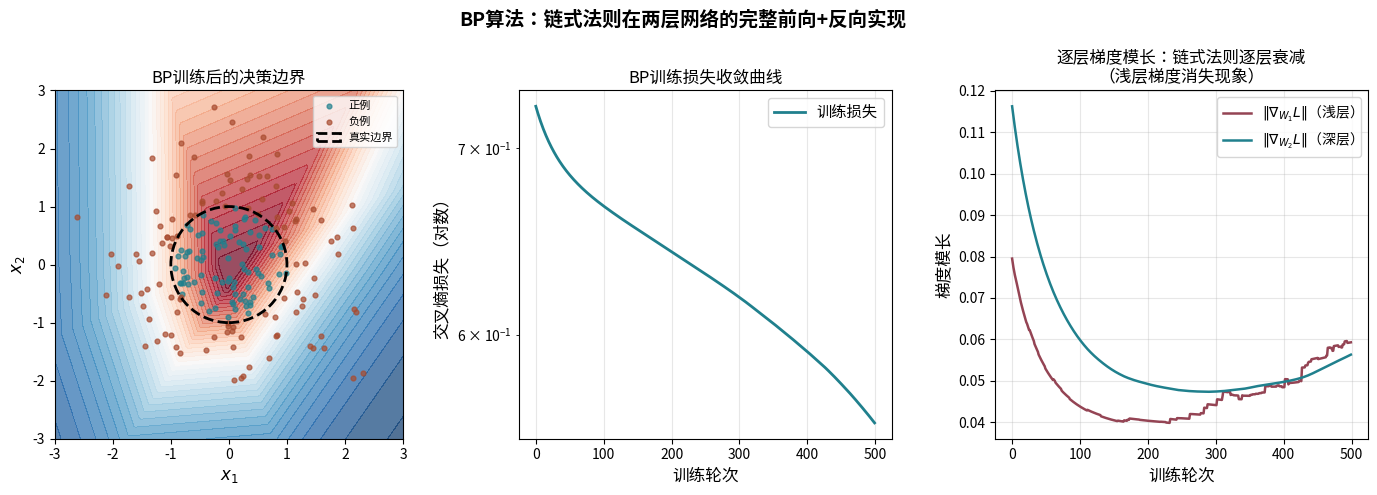

Write Python code to recreate this figure. (Note: this script raises an exception after producing the figure.)
import matplotlib
matplotlib.use("Agg")
import matplotlib.pyplot as plt
import numpy as np

plt.rcParams["font.sans-serif"] = ["Noto Sans CJK JP"]
plt.rcParams["axes.unicode_minus"] = False

# ----------------------------------------------------------------
# 3.2节：反向传播BP——手动实现2层网络，逐层梯度可视化
# 网络：x(2) → W1(2x4) → ReLU → W2(4x1) → sigmoid → L
# ----------------------------------------------------------------

np.random.seed(42)

def relu(z): return np.maximum(0, z)
def relu_deriv(z): return (z > 0).astype(float)
def sigmoid(z): return 1 / (1 + np.exp(-np.clip(z, -30, 30)))

# 小型数据集
N = 200
X = np.random.randn(N, 2)
y = ((X[:,0]**2 + X[:,1]**2) < 1).astype(float).reshape(-1,1)  # 圆内=1

# 初始化权重
W1 = np.random.randn(2, 4) * 0.5
b1 = np.zeros((1, 4))
W2 = np.random.randn(4, 1) * 0.5
b2 = np.zeros((1, 1))

lr = 0.05
losses = []
grad_W1_norms = []
grad_W2_norms = []

for epoch in range(500):
    # === 前向传播 ===
    Z1 = X @ W1 + b1          # (N,4)
    A1 = relu(Z1)              # (N,4)
    Z2 = A1 @ W2 + b2          # (N,1)
    A2 = sigmoid(Z2)           # (N,1) 预测概率
    loss = -np.mean(y * np.log(A2+1e-9) + (1-y) * np.log(1-A2+1e-9))
    losses.append(loss)

    # === 反向传播（链式法则逐层） ===
    # ∂L/∂Z2：sigmoid的输出层梯度
    dZ2 = (A2 - y) / N                    # (N,1)
    dW2 = A1.T @ dZ2                       # (4,1)
    db2 = np.sum(dZ2, axis=0, keepdims=True)

    # ∂L/∂A1：通过W2传回
    dA1 = dZ2 @ W2.T                       # (N,4)
    # ∂L/∂Z1：ReLU梯度
    dZ1 = dA1 * relu_deriv(Z1)             # (N,4)
    dW1 = X.T @ dZ1                        # (2,4)
    db1 = np.sum(dZ1, axis=0, keepdims=True)

    grad_W1_norms.append(np.linalg.norm(dW1))
    grad_W2_norms.append(np.linalg.norm(dW2))

    # 更新
    W1 -= lr * dW1; b1 -= lr * db1
    W2 -= lr * dW2; b2 -= lr * db2

fig, axes = plt.subplots(1, 3, figsize=(14, 5))

# ---- 左图：决策边界 ----
ax1 = axes[0]
xx, yy = np.meshgrid(np.linspace(-3,3,200), np.linspace(-3,3,200))
grid = np.c_[xx.ravel(), yy.ravel()]
Z1g = relu(grid @ W1 + b1)
pred_grid = sigmoid(Z1g @ W2 + b2).reshape(200,200)
ax1.contourf(xx, yy, pred_grid, levels=50, cmap='RdBu_r', alpha=0.7)
ax1.scatter(X[y[:,0]==1,0], X[y[:,0]==1,1], c='#20808D', s=12, alpha=0.7, label='正例')
ax1.scatter(X[y[:,0]==0,0], X[y[:,0]==0,1], c='#A84B2F', s=12, alpha=0.7, label='负例')
circle = plt.Circle((0,0), 1, fill=False, color='k', lw=2, ls='--', label='真实边界')
ax1.add_patch(circle)
ax1.set_xlim(-3,3); ax1.set_ylim(-3,3)
ax1.set_xlabel('$x_1$', fontsize=12); ax1.set_ylabel('$x_2$', fontsize=12)
ax1.set_title('BP训练后的决策边界', fontsize=12)
ax1.legend(fontsize=8); ax1.set_aspect('equal')

# ---- 中图：损失曲线 ----
ax2 = axes[1]
ax2.semilogy(losses, color='#20808D', lw=2, label='训练损失')
ax2.set_xlabel('训练轮次', fontsize=12); ax2.set_ylabel('交叉熵损失（对数）', fontsize=12)
ax2.set_title('BP训练损失收敛曲线', fontsize=12)
ax2.legend(fontsize=11); ax2.grid(True, alpha=0.3)

# ---- 右图：逐层梯度模长（梯度消失分析） ----
ax3 = axes[2]
ax3.plot(grad_W1_norms, color='#944454', lw=1.8, label='$\\|\\nabla_{W_1}L\\|$（浅层）')
ax3.plot(grad_W2_norms, color='#20808D', lw=1.8, label='$\\|\\nabla_{W_2}L\\|$（深层）')
ax3.set_xlabel('训练轮次', fontsize=12); ax3.set_ylabel('梯度模长', fontsize=12)
ax3.set_title('逐层梯度模长：链式法则逐层衰减\n（浅层梯度消失现象）', fontsize=12)
ax3.legend(fontsize=10); ax3.grid(True, alpha=0.3)

plt.suptitle('BP算法：链式法则在两层网络的完整前向+反向实现',
             fontsize=14, fontweight='bold')
plt.tight_layout()
plt.savefig("figs/fig_3_2.png", dpi=150, bbox_inches="tight")
print("fig_3_2.png saved")
print(f"最终损失: {losses[-1]:.4f}")
